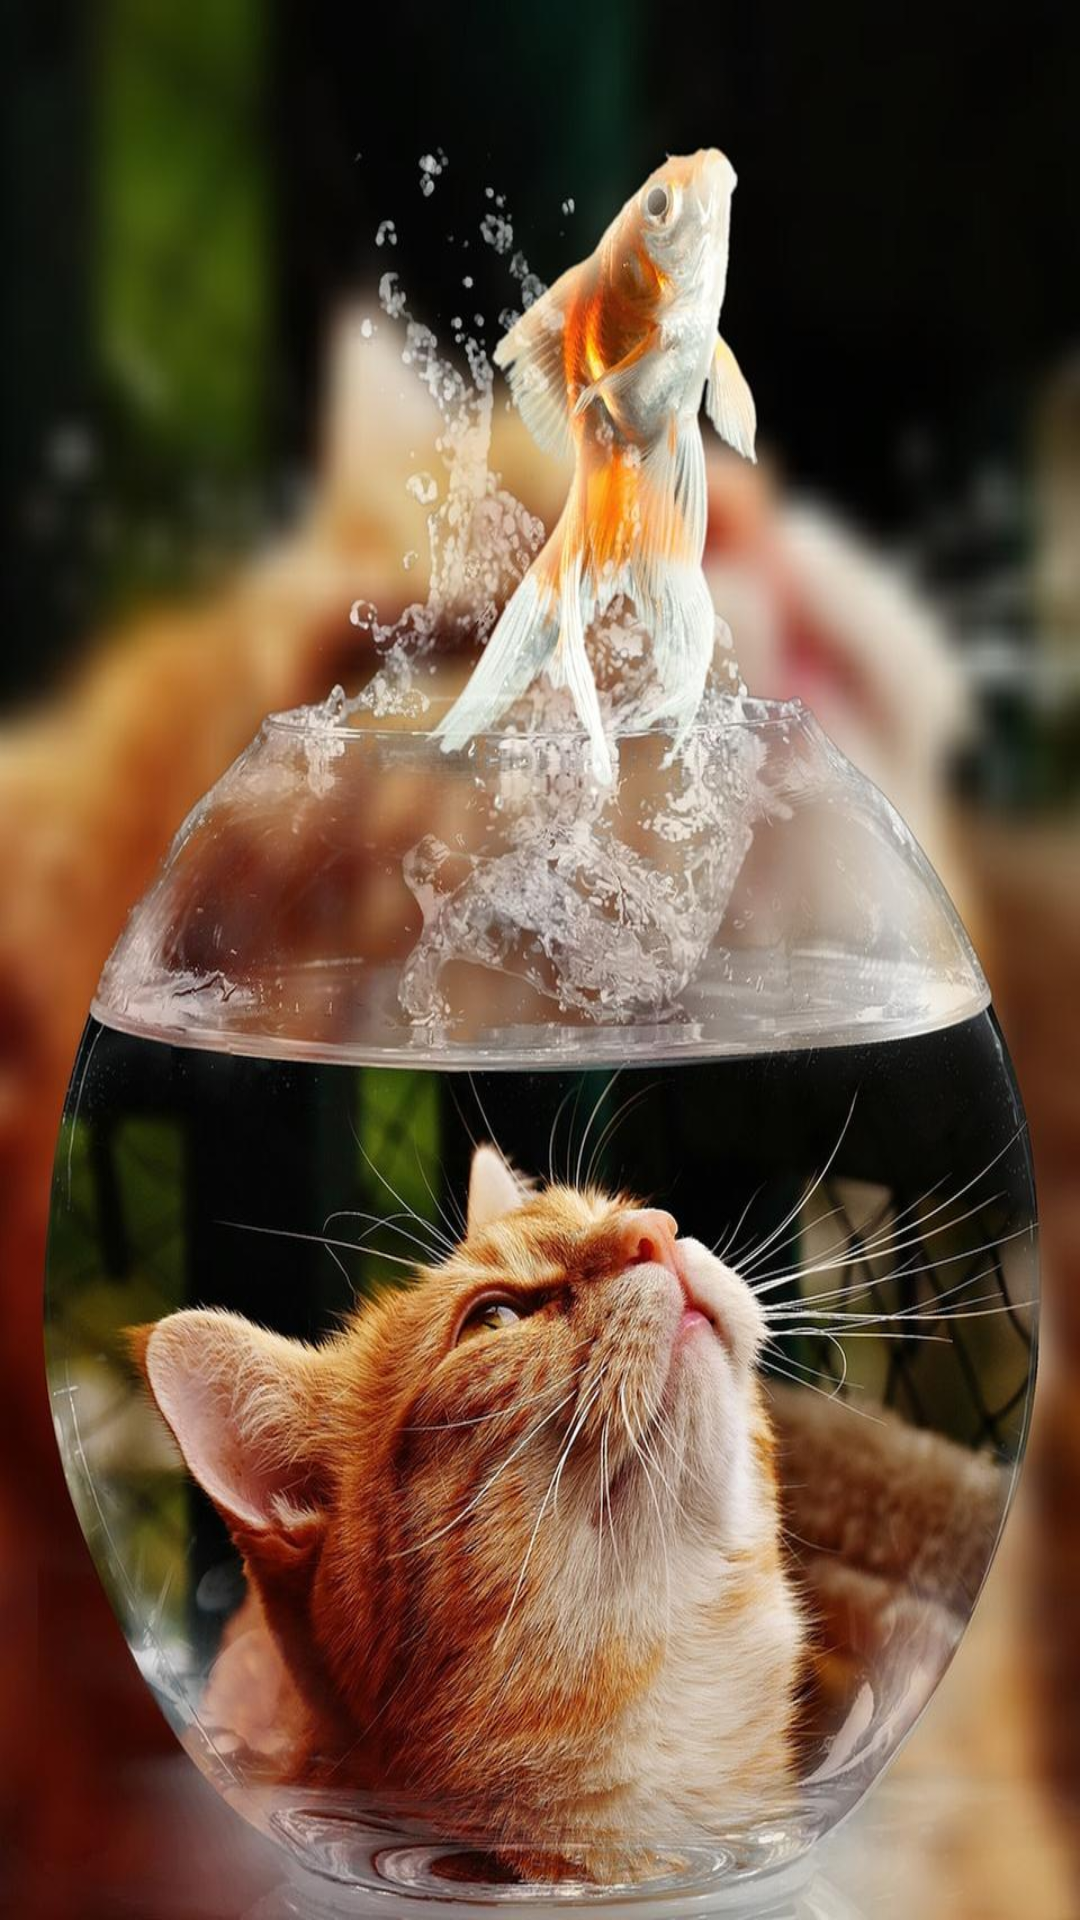

Write the Android layout XML for this screen, with the resource values it uses.
<!-- AndroidManifest.xml: activity theme SplashTheme -->
<!-- res/layout/activity_main.xml -->
<?xml version="1.0" encoding="utf-8"?>
<androidx.constraintlayout.widget.ConstraintLayout
        xmlns:android="http://schemas.android.com/apk/res/android"
        xmlns:app="http://schemas.android.com/apk/res-auto" xmlns:tools="http://schemas.android.com/tools"
        android:layout_width="match_parent"
        android:layout_height="match_parent"
        tools:context=".MainActivity"
        android:background="@color/colorAccent">

    <ImageView
            android:id="@+id/image_view_cats"
            android:layout_width="match_parent"
            android:layout_height="match_parent"
            app:layout_constraintTop_toTopOf="parent"
            app:layout_constraintStart_toStartOf="parent"
            app:layout_constraintEnd_toEndOf="parent"
            app:layout_constraintBottom_toBottomOf="parent"
            android:src="@drawable/cat_and_fish" android:scaleType="fitXY">

    </ImageView>

</androidx.constraintlayout.widget.ConstraintLayout>
<!-- resources referenced by this layout -->
<resources>
  <color name="colorAccent">#d8c962</color>
  <!-- drawable cat_and_fish: jpg bitmap (drawable-hdpi, 47441 bytes) -->
  <style name="SplashTheme" parent="Theme.MaterialComponents.NoActionBar">
          <item name="android:windowBackground">@color/colorAccent</item>
      </style>
</resources>
